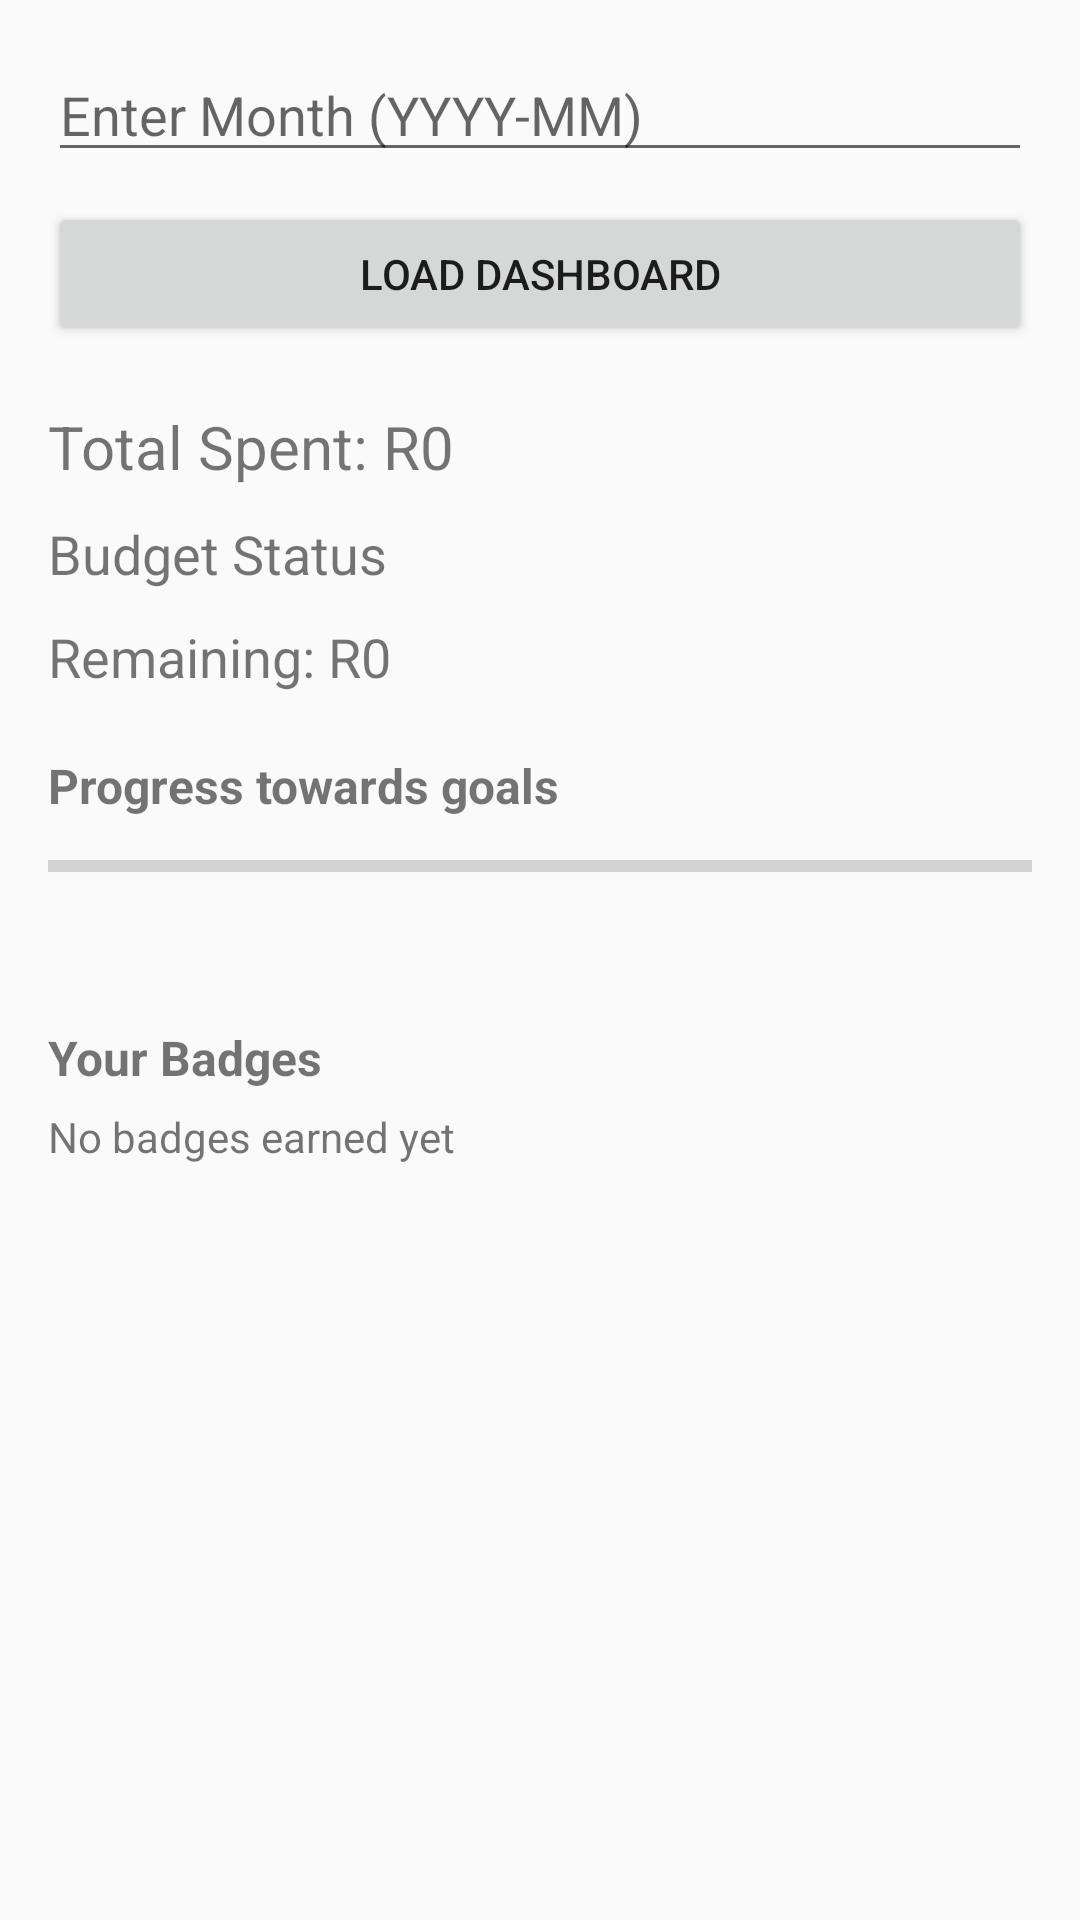

Layout XML and referenced resources for this Android screen:
<!-- AndroidManifest.xml: application theme Theme.Randget11 -->
<!-- res/layout/activity_dashboard.xml -->
<ScrollView xmlns:android="http://schemas.android.com/apk/res/android"
    android:layout_width="match_parent"
    android:layout_height="match_parent">

    <LinearLayout
        android:orientation="vertical"
        android:padding="16dp"
        android:layout_width="match_parent"
        android:layout_height="wrap_content">

        <EditText
            android:id="@+id/etMonth"
            android:hint="Enter Month (YYYY-MM)"
            android:layout_width="match_parent"
            android:layout_height="wrap_content"/>

        <Button
            android:id="@+id/btnLoad"
            android:text="Load Dashboard"
            android:layout_width="match_parent"
            android:layout_height="wrap_content"
            android:layout_marginTop="10dp"/>

        <TextView
            android:id="@+id/tvTotalSpent"
            android:text="Total Spent: R0"
            android:textSize="20sp"
            android:layout_marginTop="20dp"
            android:layout_width="wrap_content"
            android:layout_height="wrap_content"/>

        <TextView
            android:id="@+id/tvBudgetStatus"
            android:text="Budget Status"
            android:textSize="18sp"
            android:layout_marginTop="10dp"
            android:layout_width="wrap_content"
            android:layout_height="wrap_content"/>

        <TextView
            android:id="@+id/tvRemaining"
            android:text="Remaining: R0"
            android:textSize="18sp"
            android:layout_marginTop="10dp"
            android:layout_width="wrap_content"
            android:layout_height="wrap_content"/>

        
        <TextView
            android:id="@+id/tvProgressLabel"
            android:text="Progress towards goals"
            android:textSize="16sp"
            android:textStyle="bold"
            android:layout_marginTop="20dp"
            android:layout_width="wrap_content"
            android:layout_height="wrap_content"/>

        <ProgressBar
            android:id="@+id/progressGoals"
            style="?android:attr/progressBarStyleHorizontal"
            android:layout_width="match_parent"
            android:layout_height="wrap_content"
            android:layout_marginTop="8dp"
            android:max="100"
            android:progress="0"/>

        <TextView
            android:id="@+id/tvProgressDetail"
            android:text=""
            android:textSize="14sp"
            android:layout_marginTop="6dp"
            android:layout_width="wrap_content"
            android:layout_height="wrap_content"/>

        
        <TextView
            android:id="@+id/tvBadgesLabel"
            android:text="Your Badges"
            android:textSize="16sp"
            android:textStyle="bold"
            android:layout_marginTop="20dp"
            android:layout_width="wrap_content"
            android:layout_height="wrap_content"/>

        <TextView
            android:id="@+id/tvBadges"
            android:text="No badges earned yet"
            android:textSize="14sp"
            android:layout_marginTop="6dp"
            android:layout_width="match_parent"
            android:layout_height="wrap_content"/>

    </LinearLayout>

</ScrollView>
<!-- resources referenced by this layout -->
<resources>
  <style name="Theme.Randget11" parent="android:Theme.Material.Light.NoActionBar" />
</resources>
